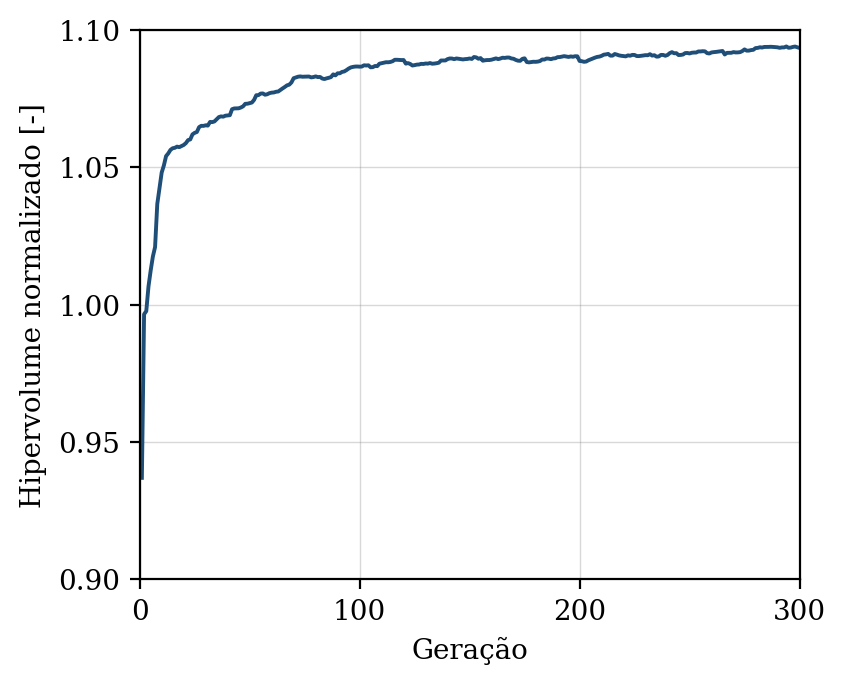

The data file committed next to this chart (first rows):
geracao, hipervolume, n_solucoes, n_avaliacoes
1, 0.937, 9, 50
2, 0.9965, 16, 100
3, 0.9977, 24, 150
4, 1.007, 34, 200
5, 1.012, 39, 250
6, 1.018, 45, 300
7, 1.021, 46, 350
8, 1.037, 50, 400
9, 1.042, 50, 450
10, 1.048, 50, 500
11, 1.051, 50, 550
12, 1.054, 50, 600
13, 1.055, 50, 650
14, 1.056, 50, 700
15, 1.057, 50, 750
16, 1.057, 50, 800
17, 1.058, 50, 850
18, 1.057, 50, 900
19, 1.058, 50, 950
20, 1.058, 50, 1000
21, 1.059, 50, 1050
22, 1.06, 50, 1100
23, 1.06, 50, 1150
24, 1.062, 50, 1200
25, 1.063, 50, 1250
26, 1.063, 50, 1300
27, 1.065, 50, 1350
28, 1.065, 50, 1400
29, 1.065, 50, 1450
30, 1.065, 50, 1500
31, 1.065, 50, 1550
32, 1.067, 50, 1600
33, 1.066, 50, 1650
34, 1.067, 50, 1700
35, 1.068, 50, 1750
36, 1.068, 50, 1800
37, 1.069, 50, 1850
38, 1.068, 50, 1900
39, 1.069, 50, 1950
40, 1.069, 50, 2000
41, 1.069, 50, 2050
42, 1.071, 50, 2100
43, 1.071, 50, 2150
44, 1.071, 50, 2200
45, 1.071, 50, 2250
46, 1.072, 50, 2300
47, 1.072, 50, 2350
48, 1.073, 50, 2400
49, 1.073, 50, 2450
50, 1.073, 50, 2500
51, 1.074, 50, 2550
52, 1.075, 50, 2600
53, 1.076, 50, 2650
54, 1.076, 50, 2700
55, 1.077, 50, 2750
56, 1.077, 50, 2800
57, 1.076, 50, 2850
58, 1.077, 50, 2900
59, 1.077, 50, 2950
60, 1.077, 50, 3000
... 240 more rows
